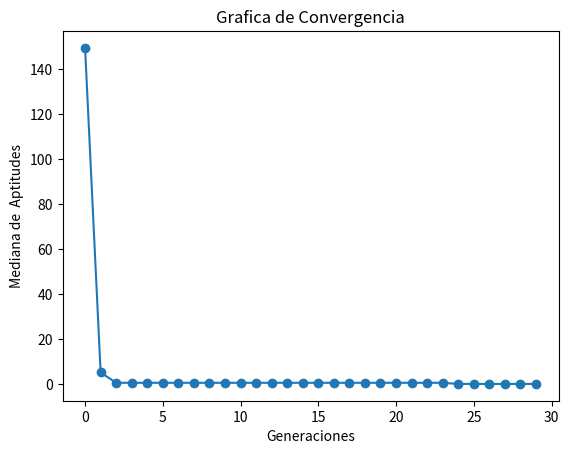

Reproduce this figure in Python.
import numpy as np
import matplotlib.pyplot as plt

"""
[redacted]
"""


def f(x):
    resul = np.zeros(len(x))
    for i  in range(len(resul)):
        suma = 0
        for j in range(len(x[0]) - 1):
            xi = x[i].item(j)
            xi1 = x[i].item(j + 1)
            suma += 100 * ((xi1 - (xi ** 2)) ** 2) + (xi - 1) ** 2
        resul[i] = suma
    return resul


def fenotipo(genotipos, precision):
    """Funcion que regresa el fenotipo de un Genotipo con la presicion deseada"""
    return np.multiply(genotipos, 10 ** -precision)


def inicializar(f, npop, nvars, lb, ub, precision):
    """Inicia con una poblacion aleatoria con un Genotipo Real Entero, 
    y un fenotipo con ``precision`` """
    # Generamos el Genotipo desde el limite inferior hasta el superior multiplicados por la preciion deseada,
    #  randint regresa una distribucion uniforme
    genotipos = np.random.randint(
        low=lb * 10 ** precision, high=ub * 10 ** precision, size=[npop, nvars]
    )
    # transformamos el genoripo a un Fenotipo dentro de los limites
    fenotipos = fenotipo(genotipos, precision)
    # Valuamos las aptitudes
    aptitudes = f(fenotipos)
    return genotipos, fenotipos, aptitudes


def seleccion_universal_estocastica(aptitudes, npop):
    """Funcion Estocastica para determinar ``npop`` padres de una fomra Universal Etocastica"""
    # Probabilidad
    # Es necesaria que como minimizamos la aptitud entre menor sera sera mejor por esto hay que
    g = 1 / aptitudes
    p = g / sum(g)
    # Valor Esperado
    vE = np.multiply(p, npop)
    # Numero uniformemente aleatorio
    ptr = np.random.uniform(0, 1)
    # Suma actual
    suma = 0
    # lista de padres
    padres = []
    for i in range(npop):
        suma += vE[i]
        for ptr in np.arange(ptr, suma, 1):
            padres.append(i)
            ptr += 1
    return padres


def a(lb, ub, vk, wk, precision):
    """
    [max(α, β), min(γ, δ)] si v_k > w_k
    \n|0,0| si v_k = w_k (esto es que ambos valores se quedaran igual)
    \n[max(γ, δ), min(α, β)] si v_k < w_k
    """
    if vk == wk:
        return vk, wk
    llb = lb * 10 ** precision
    uub = ub * 10 ** precision
    alpha = (llb - wk) / (vk - wk)
    beta = (uub - vk) / (wk - vk)
    gamma = (llb - vk) / (wk - vk)
    delta = (uub - wk) / (vk - wk)
    if vk > wk:
        l = max(alpha, beta)
        u = min(gamma, delta)
    else:
        l = max(gamma, delta)
        u = min(alpha, beta)
    a = np.random.uniform(low=l, high=u)
    # Se transforman a int para que sean parte del genotipo
    v = int(a * wk + (1 - a) * vk)
    w = int(a * vk + (1 - a) * wk)
    return v, w


def cruza_aritmetica_total(lb, ub, genotipos, padres, pc, precision):
    """Cruza Artimetica Total, si es acpetada su cruza , se aplicara para cada alelo la cruza de la funcion de a que se determina
    \n[max(α, β), min(γ, δ)] si v_k > w_k
    \n|0,0| si v_k = w_k (esto es que ambos valores se quedaran igual)
    \n[max(γ, δ), min(α, β)] si v_k < w_k"""
    hijos_genotipos = np.zeros(np.shape(genotipos))
    k = 0
    cruzas = 0
    for i, j in zip(padres[::2], padres[1::2]):
        if np.random.uniform() <= pc:
            cruzas += 1
            for vk, wk in zip(genotipos[i], genotipos[j]):
                v, w = a(lb, ub, vk, wk, precision)
                hijos_genotipos[k] = v
                hijos_genotipos[k + 1] = w
        else:
            hijos_genotipos[k] = np.copy(genotipos[i])
            hijos_genotipos[k + 1] = np.copy(genotipos[j])
        k += 2
    # si habia un numero impar de padres , el ultimo se incluira para que sea el mismo numero de padres que de hijos
    if k < len(padres):
        hijos_genotipos[k] = padres[-1]
    return hijos_genotipos, cruzas


def mutacion_uniforme(genotipos, lb, ub, pm, precision):
    """Mutacion Uniforme,lo que haremos sera elegir un numero aleatorio entre nuestros limites y sustituirlo en una posicion seleccionada"""
    mutaciones = 0
    for i in range(len(genotipos)):
        for j in range(len(genotipos[i])):
            if np.random.uniform() <= pm:
                mutaciones += 1
                genotipos[i, j] = np.random.randint(
                    low=lb * 10 ** precision, high=ub * 10 ** precision
                )
    return genotipos, mutaciones


def seleccion_mas(
    npop,
    genotipos,
    fenotipos,
    aptitudes,
    hijos_genotipos,
    hijos_fenotipos,
    hijos_aptitudes,
):
    """Seleccion mas para la poblacion , esto es unir ambas poblaciones y elegir la mejor mitad deacuerdo a la aptitud"""
    # Lo que haremos sera juntar todos en una lista de 3-tuplas y ordenarlas por aptitud
    total = list(zip(genotipos, fenotipos, aptitudes)) + list(
        zip(hijos_genotipos, hijos_fenotipos, hijos_aptitudes)
    )
    total.sort(key=lambda x: x[2])
    total = total[:npop]
    gen, fen, apt = zip(*total)
    return np.array(gen), np.array(fen), np.array(apt)


def estadistica(
    generacion,
    genotipos,
    fenotipos,
    aptitudes,
    hijos_genotipos,
    hijos_fenotipos,
    hijos_aptitudes,
    padres,
    mutaciones,
    cruzas,
    mostrar,
):
    """Estadisticas, regresa [aptMin , aptMed ,aptMax,desvEst]
    No hay que olvidar que lo que estamos haciendo es minimizar por eso buscamos el mas pequeño"""
    aptMax = np.argmax(aptitudes)
    aptMed = np.mean(aptitudes)
    aptMin = np.argmin(aptitudes)
    desvEst = np.std(aptitudes)
    mediana = np.median(aptitudes)
    if mostrar:
        print("------------------------------------------------------------")
        print("Generación:", generacion)
        print(
            "La poblaicon y los hijos seran presentados como : \n[[indice, genotipo , fenotipo, aptitudes  , probabilidad],...]"
        )
        print(
            "Población :\n",
            np.concatenate(
                (
                    np.arange(len(aptitudes)).reshape(-1, 1),
                    genotipos,
                    aptitudes.reshape(-1, 1),
                    aptitudes.reshape(-1, 1) / np.sum(aptitudes),
                ),
                1,
            ),
        )
        print(
            f"Mejor individuo\
            \nIndice: {aptMin} \
            \nGenotipo: {genotipos[aptMin]} \
            \nFenotipo: {fenotipos[aptMin]} \
            \nAptitud: {aptitudes[aptMin]}"
        )
        print(
            f"Aptitud Maxima {aptitudes[aptMax]} \
            \nAptitud Media {aptMed} \
            \nAptitud Minima {aptitudes[aptMin]}\
            \nAptitud Mediana {mediana}"
        )
        print("Desviacion Estandar", desvEst)
        print("Padres Seleccionados", padres)
        print("Frecuencia de padres seleccionados:", np.bincount(padres))
        print(
            f"Cruzas Efectuadas {cruzas} \
            \nMutaciones Efectuadas {mutaciones}"
        )
    return [aptMin, aptMed, aptMax, desvEst, mediana]


def grafica(estadisticas):
    """Reportar gráfica de convergencia. 
    Eje x número de generaciones, 
    eje y mediana de la mejor aptitud de cada generación"""
    # Plot
    plt.plot(range(len(estadisticas)), list(zip(*estadisticas))[4], marker="o")

    plt.xlabel("Generaciones")
    plt.ylabel("Mediana de  Aptitudes")
    plt.title("Grafica de Convergencia")
    plt.show()


def EA(f, lb, ub, pc, pm, nvars, npop, ngen, precision):
    """Algoritmo Evolutivo para resolver f con 
        -Representacion: Real Entera
        - Selección de padres:  Universal Estocástica
        - Escalamiento: Ninguno
        - Cruza: Aritmética Total
        - Mutación: Uniforme
        - Selección: Más"""
    # Inicializar
    estadisticas = []
    ba = np.zeros((ngen, 1))
    genotipos, fenotipos, aptitudes = inicializar(f, npop, nvars, lb, ub, precision)
    # Hasta condición de paro
    for i in range(ngen):
        mutaciones = 0
        cruzas = 0
        # Selección de padres
        padres = seleccion_universal_estocastica(aptitudes, npop)
        # Cruza
        hijos_genotipos, cruzas = cruza_aritmetica_total(
            lb, ub, genotipos, padres, pc, precision
        )
        # Mutación
        hijos_genotipos, mutaciones = mutacion_uniforme(
            hijos_genotipos, lb, ub, pm, precision
        )
        hijos_fenotipos = fenotipo(hijos_genotipos, precision)
        hijos_aptitudes = f(hijos_fenotipos)

        # Estadistica
        mostrar = False
        estadisticas.append(
            estadistica(
                i,
                genotipos,
                fenotipos,
                aptitudes,
                hijos_genotipos,
                hijos_fenotipos,
                hijos_aptitudes,
                padres,
                mutaciones,
                cruzas,
                mostrar,
            )
        )

        # Selección de siguiente generación
        genotipos, fenotipos, aptitudes = seleccion_mas(
            npop,
            genotipos,
            fenotipos,
            aptitudes,
            hijos_genotipos,
            hijos_fenotipos,
            hijos_aptitudes,
        )

    grafica(estadisticas)
    # Regresar mejor solución
    return genotipos[padres], fenotipos[padres], aptitudes[padres]


# Random seed
seed = np.random.randint(100000)
np.random.seed(seed=seed)
# Numero de variables para el cromosoma
nvars = 2
# Numero de poblacion
npop = 20
# limite inferior del espacio de busqueda
lb = -2.048
# Limite superior del espacio de busqueda
ub = 2.048
# Usaremos una Precision de 5 decimales
precision = 5
# porcentaje de Cruza
pc = 0.9
# Porcentaje de Mutacion
pm = 0.2
# Numero de Generaciones
ngen = 30

# modificaremos el formato para que  no aparezca en forma exponencial
np.set_printoptions(suppress=True)
bgen, bfen, bapt = EA(f, lb, ub, pc, pm, nvars, npop, ngen, precision)
#Resultados
print("Se utilizo la semilla aleatoria ", seed)
best = np.argmin(bapt)
print("minima", np.min(bapt))
print("media", np.mean(bapt))
print("mediana", np.median(bapt))
print("desviacion estandar",np.std(bapt))
print("Aptitudes", bapt)